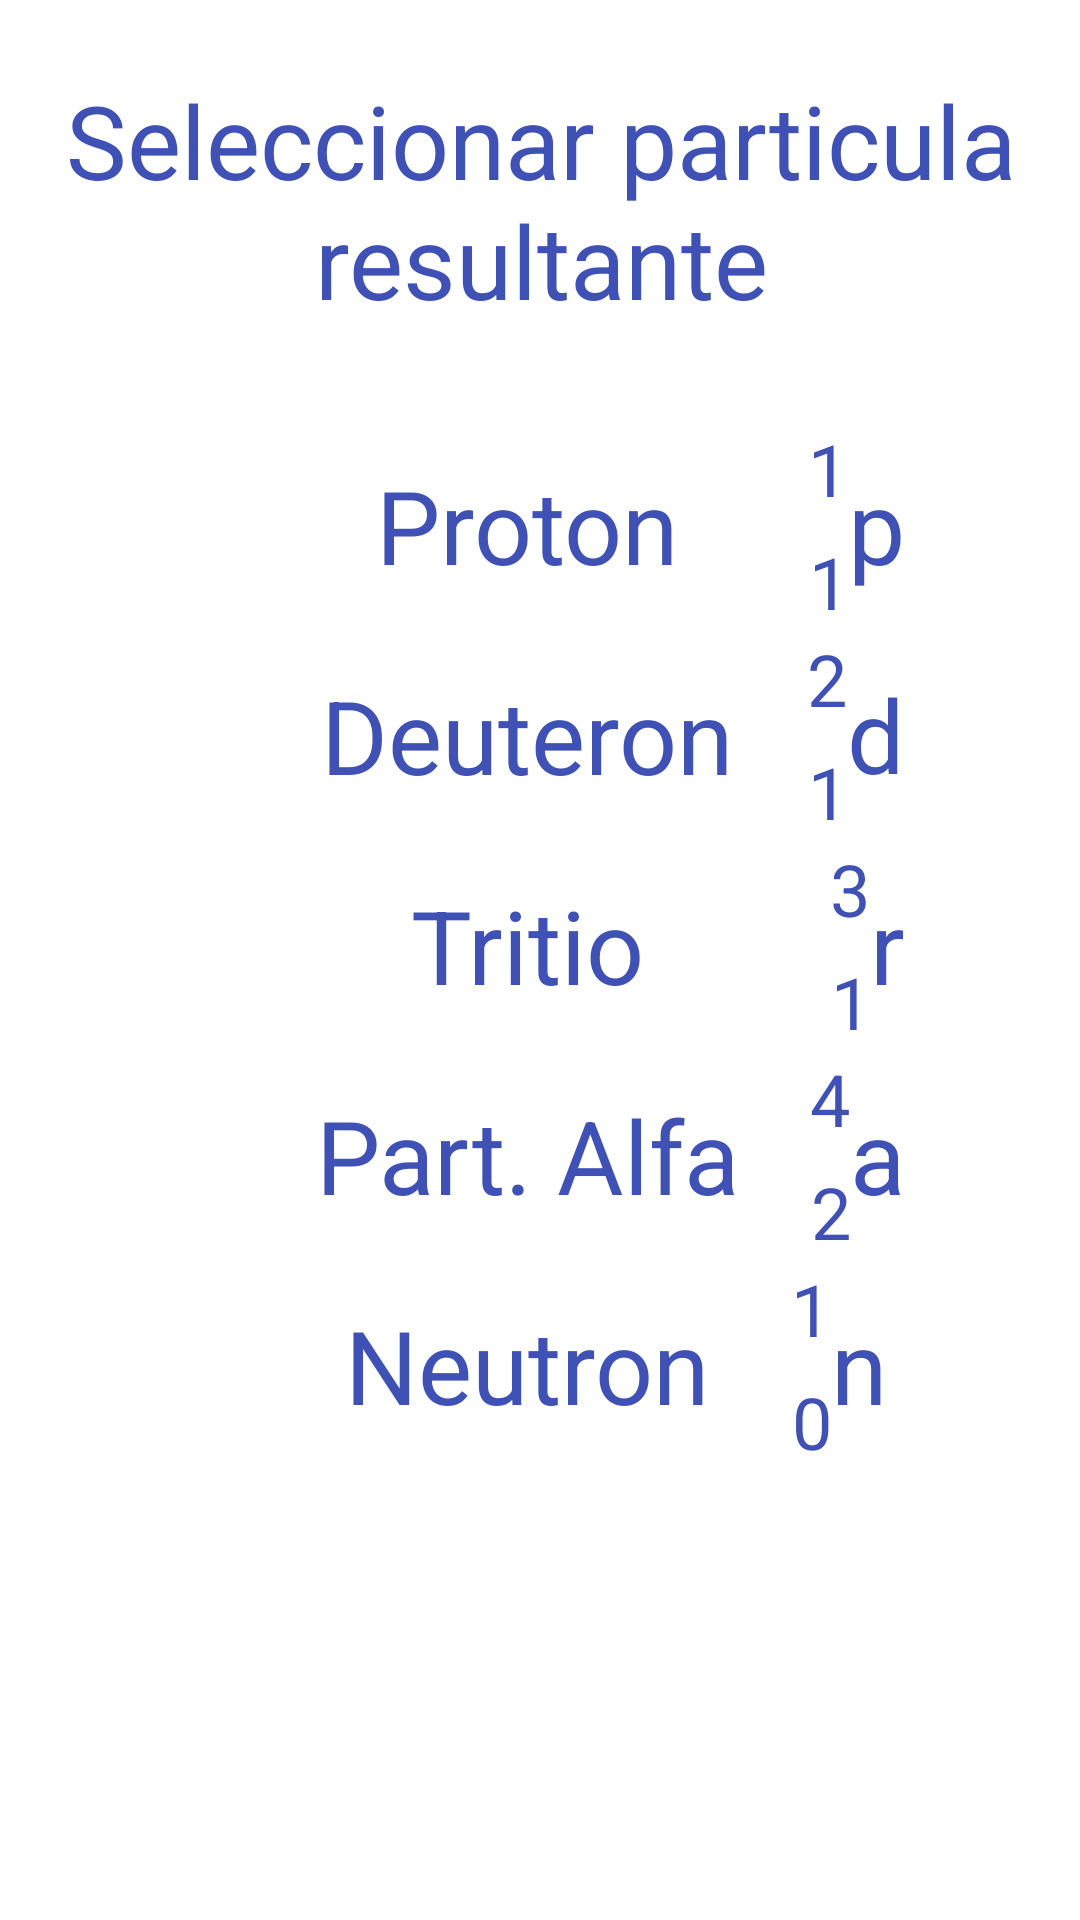

Reconstruct the res/layout file that produces this screen, plus the resources it refers to.
<!-- AndroidManifest.xml: application theme Theme.SRN -->
<!-- res/layout/selpartre.xml -->
<?xml version="1.0" encoding="utf-8"?>
<androidx.constraintlayout.widget.ConstraintLayout xmlns:android="http://schemas.android.com/apk/res/android"
    xmlns:app="http://schemas.android.com/apk/res-auto"
    xmlns:tools="http://schemas.android.com/tools"
    android:layout_width="match_parent"
    android:layout_height="match_parent"
    tools:context=".Selpartre">

    <Button
        android:id="@+id/bprne"
        style="@style/Widget.Material3.Button.Icon"
        android:layout_width="300dp"
        android:layout_height="70dp"
        android:backgroundTint="@color/teal_200"
        android:text="@string/neutron"
        android:textAppearance="@style/TextAppearance.AppCompat.Body1"
        android:textColor="#3F51B5"
        android:textColorLink="@color/teal_200"
        android:textSize="34sp"
        app:layout_constraintEnd_toEndOf="parent"
        app:layout_constraintHorizontal_bias="0.495"
        app:layout_constraintStart_toStartOf="parent"
        app:layout_constraintTop_toBottomOf="@+id/bprpar"
        tools:ignore="SpeakableTextPresentCheck" />

    <TextView
        android:id="@+id/textView78"
        android:layout_width="wrap_content"
        android:layout_height="wrap_content"
        android:layout_marginEnd="34dp"
        android:text="@string/n"
        android:textColor="#3F51B5"
        android:textSize="34sp"
        app:layout_constraintBottom_toBottomOf="@+id/bprne"
        app:layout_constraintEnd_toEndOf="@+id/bprne"
        app:layout_constraintTop_toTopOf="@+id/bprne" />

    <TextView
        android:id="@+id/textView79"
        android:layout_width="13dp"
        android:layout_height="wrap_content"
        android:text="@string/_0"
        android:textColor="#3F51B5"
        android:textSize="24sp"
        app:layout_constraintBottom_toBottomOf="@+id/bprne"
        app:layout_constraintEnd_toStartOf="@+id/textView78" />

    <TextView
        android:id="@+id/textView80"
        android:layout_width="wrap_content"
        android:layout_height="wrap_content"
        android:text="@string/_1"
        android:textColor="#3F51B5"
        android:textSize="24sp"
        app:layout_constraintEnd_toStartOf="@+id/textView78"
        app:layout_constraintTop_toTopOf="@+id/bprne" />

    <TextView
        android:id="@+id/textView81"
        android:layout_width="409dp"
        android:layout_height="83dp"
        android:layout_marginTop="24dp"
        android:text="@string/seleccionar_particula_resultante"
        android:textAlignment="center"
        android:textColor="#3F51B5"
        android:textSize="34sp"
        app:layout_constraintEnd_toEndOf="parent"
        app:layout_constraintStart_toStartOf="parent"
        app:layout_constraintTop_toTopOf="parent" />

    <Button
        android:id="@+id/bprpar"
        style="@style/Widget.Material3.Button.Icon"
        android:layout_width="300dp"
        android:layout_height="70dp"
        android:backgroundTint="@color/teal_200"
        android:text="@string/part_alfa"
        android:textAppearance="@style/TextAppearance.AppCompat.Body1"
        android:textColor="#3F51B5"
        android:textColorLink="@color/teal_200"
        android:textSize="34sp"
        app:layout_constraintEnd_toEndOf="parent"
        app:layout_constraintHorizontal_bias="0.495"
        app:layout_constraintStart_toStartOf="parent"
        app:layout_constraintTop_toBottomOf="@+id/bprtr"
        tools:ignore="SpeakableTextPresentCheck" />

    <TextView
        android:id="@+id/textView74"
        android:layout_width="wrap_content"
        android:layout_height="wrap_content"
        android:layout_marginEnd="28dp"
        android:text="@string/a"
        android:textColor="#3F51B5"
        android:textSize="34sp"
        app:layout_constraintBottom_toBottomOf="@+id/bprpar"
        app:layout_constraintEnd_toEndOf="@+id/bprpar"
        app:layout_constraintTop_toTopOf="@+id/bprpar" />

    <TextView
        android:id="@+id/textView75"
        android:layout_width="13dp"
        android:layout_height="wrap_content"
        android:text="@string/_2"
        android:textColor="#3F51B5"
        android:textSize="24sp"
        app:layout_constraintBottom_toBottomOf="@+id/bprpar"
        app:layout_constraintEnd_toStartOf="@+id/textView74" />

    <TextView
        android:id="@+id/textView76"
        android:layout_width="wrap_content"
        android:layout_height="wrap_content"
        android:text="@string/_4"
        android:textColor="#3F51B5"
        android:textSize="24sp"
        app:layout_constraintEnd_toStartOf="@+id/textView74"
        app:layout_constraintTop_toTopOf="@+id/bprpar" />

    <Button
        android:id="@+id/bprde"
        style="@style/Widget.Material3.Button.Icon"
        android:layout_width="300dp"
        android:layout_height="70dp"
        android:backgroundTint="@color/teal_200"
        android:text="@string/deuteron"
        android:textAppearance="@style/TextAppearance.AppCompat.Body1"
        android:textColor="#3F51B5"
        android:textColorLink="@color/teal_200"
        android:textSize="34sp"
        app:layout_constraintEnd_toEndOf="parent"
        app:layout_constraintHorizontal_bias="0.495"
        app:layout_constraintStart_toStartOf="parent"
        app:layout_constraintTop_toBottomOf="@+id/bprpr"
        tools:ignore="SpeakableTextPresentCheck" />

    <TextView
        android:id="@+id/textView70"
        android:layout_width="wrap_content"
        android:layout_height="wrap_content"
        android:layout_marginEnd="28dp"
        android:text="@string/d"
        android:textColor="#3F51B5"
        android:textSize="34sp"
        app:layout_constraintBottom_toBottomOf="@+id/bprde"
        app:layout_constraintEnd_toEndOf="@+id/bprde"
        app:layout_constraintTop_toTopOf="@+id/bprde"
        app:layout_constraintVertical_bias="0.48" />

    <TextView
        android:id="@+id/textView71"
        android:layout_width="13dp"
        android:layout_height="wrap_content"
        android:text="@string/_1"
        android:textColor="#3F51B5"
        android:textSize="24sp"
        app:layout_constraintBottom_toBottomOf="@+id/bprde"
        app:layout_constraintEnd_toStartOf="@+id/textView70" />

    <TextView
        android:id="@+id/textView72"
        android:layout_width="wrap_content"
        android:layout_height="wrap_content"
        android:text="@string/_2"
        android:textColor="#3F51B5"
        android:textSize="24sp"
        app:layout_constraintEnd_toStartOf="@+id/textView70"
        app:layout_constraintTop_toTopOf="@+id/bprde" />

    <Button
        android:id="@+id/bprtr"
        style="@style/Widget.Material3.Button.Icon"
        android:layout_width="300dp"
        android:layout_height="70dp"
        android:backgroundTint="@color/teal_200"
        android:text="@string/tritio"
        android:textAppearance="@style/TextAppearance.AppCompat.Body1"
        android:textColor="#3F51B5"
        android:textColorLink="@color/teal_200"
        android:textSize="34sp"
        app:layout_constraintEnd_toEndOf="parent"
        app:layout_constraintHorizontal_bias="0.495"
        app:layout_constraintStart_toStartOf="parent"
        app:layout_constraintTop_toBottomOf="@+id/bprde"
        tools:ignore="SpeakableTextPresentCheck" />

    <TextView
        android:id="@+id/textView50"
        android:layout_width="13dp"
        android:layout_height="wrap_content"
        android:text="@string/_1"
        android:textColor="#3F51B5"
        android:textSize="24sp"
        app:layout_constraintBottom_toBottomOf="@+id/bprtr"
        app:layout_constraintEnd_toStartOf="@+id/textView51" />

    <TextView
        android:id="@+id/textView51"
        android:layout_width="wrap_content"
        android:layout_height="wrap_content"
        android:layout_marginEnd="28dp"
        android:text="@string/r"
        android:textColor="#3F51B5"
        android:textSize="34sp"
        app:layout_constraintBottom_toBottomOf="@+id/bprtr"
        app:layout_constraintEnd_toEndOf="@+id/bprtr"
        app:layout_constraintTop_toTopOf="@+id/bprtr" />

    <TextView
        android:id="@+id/textView52"
        android:layout_width="wrap_content"
        android:layout_height="wrap_content"
        android:text="@string/_3"
        android:textColor="#3F51B5"
        android:textSize="24sp"
        app:layout_constraintEnd_toStartOf="@+id/textView51"
        app:layout_constraintTop_toTopOf="@+id/bprtr" />

    <Button
        android:id="@+id/bprpr"
        style="@style/Widget.Material3.Button.Icon"
        android:layout_width="300dp"
        android:layout_height="70dp"
        android:layout_marginTop="140dp"
        android:backgroundTint="@color/teal_200"
        android:text="@string/proton"
        android:textAppearance="@style/TextAppearance.AppCompat.Body1"
        android:textColor="#3F51B5"
        android:textColorLink="@color/teal_200"
        android:textSize="34sp"
        app:layout_constraintEnd_toEndOf="parent"
        app:layout_constraintHorizontal_bias="0.495"
        app:layout_constraintStart_toStartOf="parent"
        app:layout_constraintTop_toTopOf="parent"
        tools:ignore="SpeakableTextPresentCheck" />

    <TextView
        android:id="@+id/textView41"
        android:layout_width="wrap_content"
        android:layout_height="wrap_content"
        android:text="@string/_1"
        android:textColor="#3F51B5"
        android:textSize="24sp"
        app:layout_constraintEnd_toStartOf="@+id/textView42"
        app:layout_constraintTop_toTopOf="@+id/bprpr" />

    <TextView
        android:id="@+id/textView42"
        android:layout_width="wrap_content"
        android:layout_height="wrap_content"
        android:layout_marginEnd="28dp"
        android:text="@string/p"
        android:textColor="#3F51B5"
        android:textSize="34sp"
        app:layout_constraintBottom_toBottomOf="@+id/bprpr"
        app:layout_constraintEnd_toEndOf="@+id/bprpr"
        app:layout_constraintTop_toTopOf="@+id/bprpr" />

    <TextView
        android:id="@+id/textView44"
        android:layout_width="13dp"
        android:layout_height="wrap_content"
        android:text="@string/_1"
        android:textColor="#3F51B5"
        android:textSize="24sp"
        app:layout_constraintBottom_toBottomOf="@+id/bprpr"
        app:layout_constraintEnd_toStartOf="@+id/textView42" />

</androidx.constraintlayout.widget.ConstraintLayout>
<!-- resources referenced by this layout -->
<resources>
  <string name="_0">0</string>
  <string name="_1">1</string>
  <string name="_2">2</string>
  <string name="_3">3</string>
  <string name="_4">4</string>
  <string name="a">a</string>
  <string name="d">d</string>
  <string name="deuteron">Deuteron</string>
  <string name="n">n</string>
  <string name="neutron">Neutron</string>
  <string name="p">p</string>
  <string name="part_alfa">Part. Alfa</string>
  <string name="proton">Proton</string>
  <string name="r">r</string>
  <string name="seleccionar_particula_resultante">Seleccionar particula resultante</string>
  <string name="tritio">Tritio</string>
  <style name="Theme.SRN" parent="Theme.MaterialComponents.DayNight.DarkActionBar">
          
          <item name="colorPrimary">@color/teal_200</item>
          <item name="colorPrimaryVariant">@color/teal_200</item>
          <item name="colorOnPrimary">@color/white</item>
          
          <item name="colorSecondary">@color/teal_200</item>
          <item name="colorSecondaryVariant">@color/teal_200</item>
          <item name="colorOnSecondary">@color/black</item>
          
          <item name="android:statusBarColor" tools:targetApi="l">?attr/colorPrimaryVariant</item>
          
      </style>
  <!-- not gathered from this repository: default colours our renderer supplied (Android Studio template values) -->
  <color name="teal_200">#FF03DAC5</color>
  <color name="black">#FF000000</color>
  <color name="white">#FFFFFFFF</color>
</resources>
